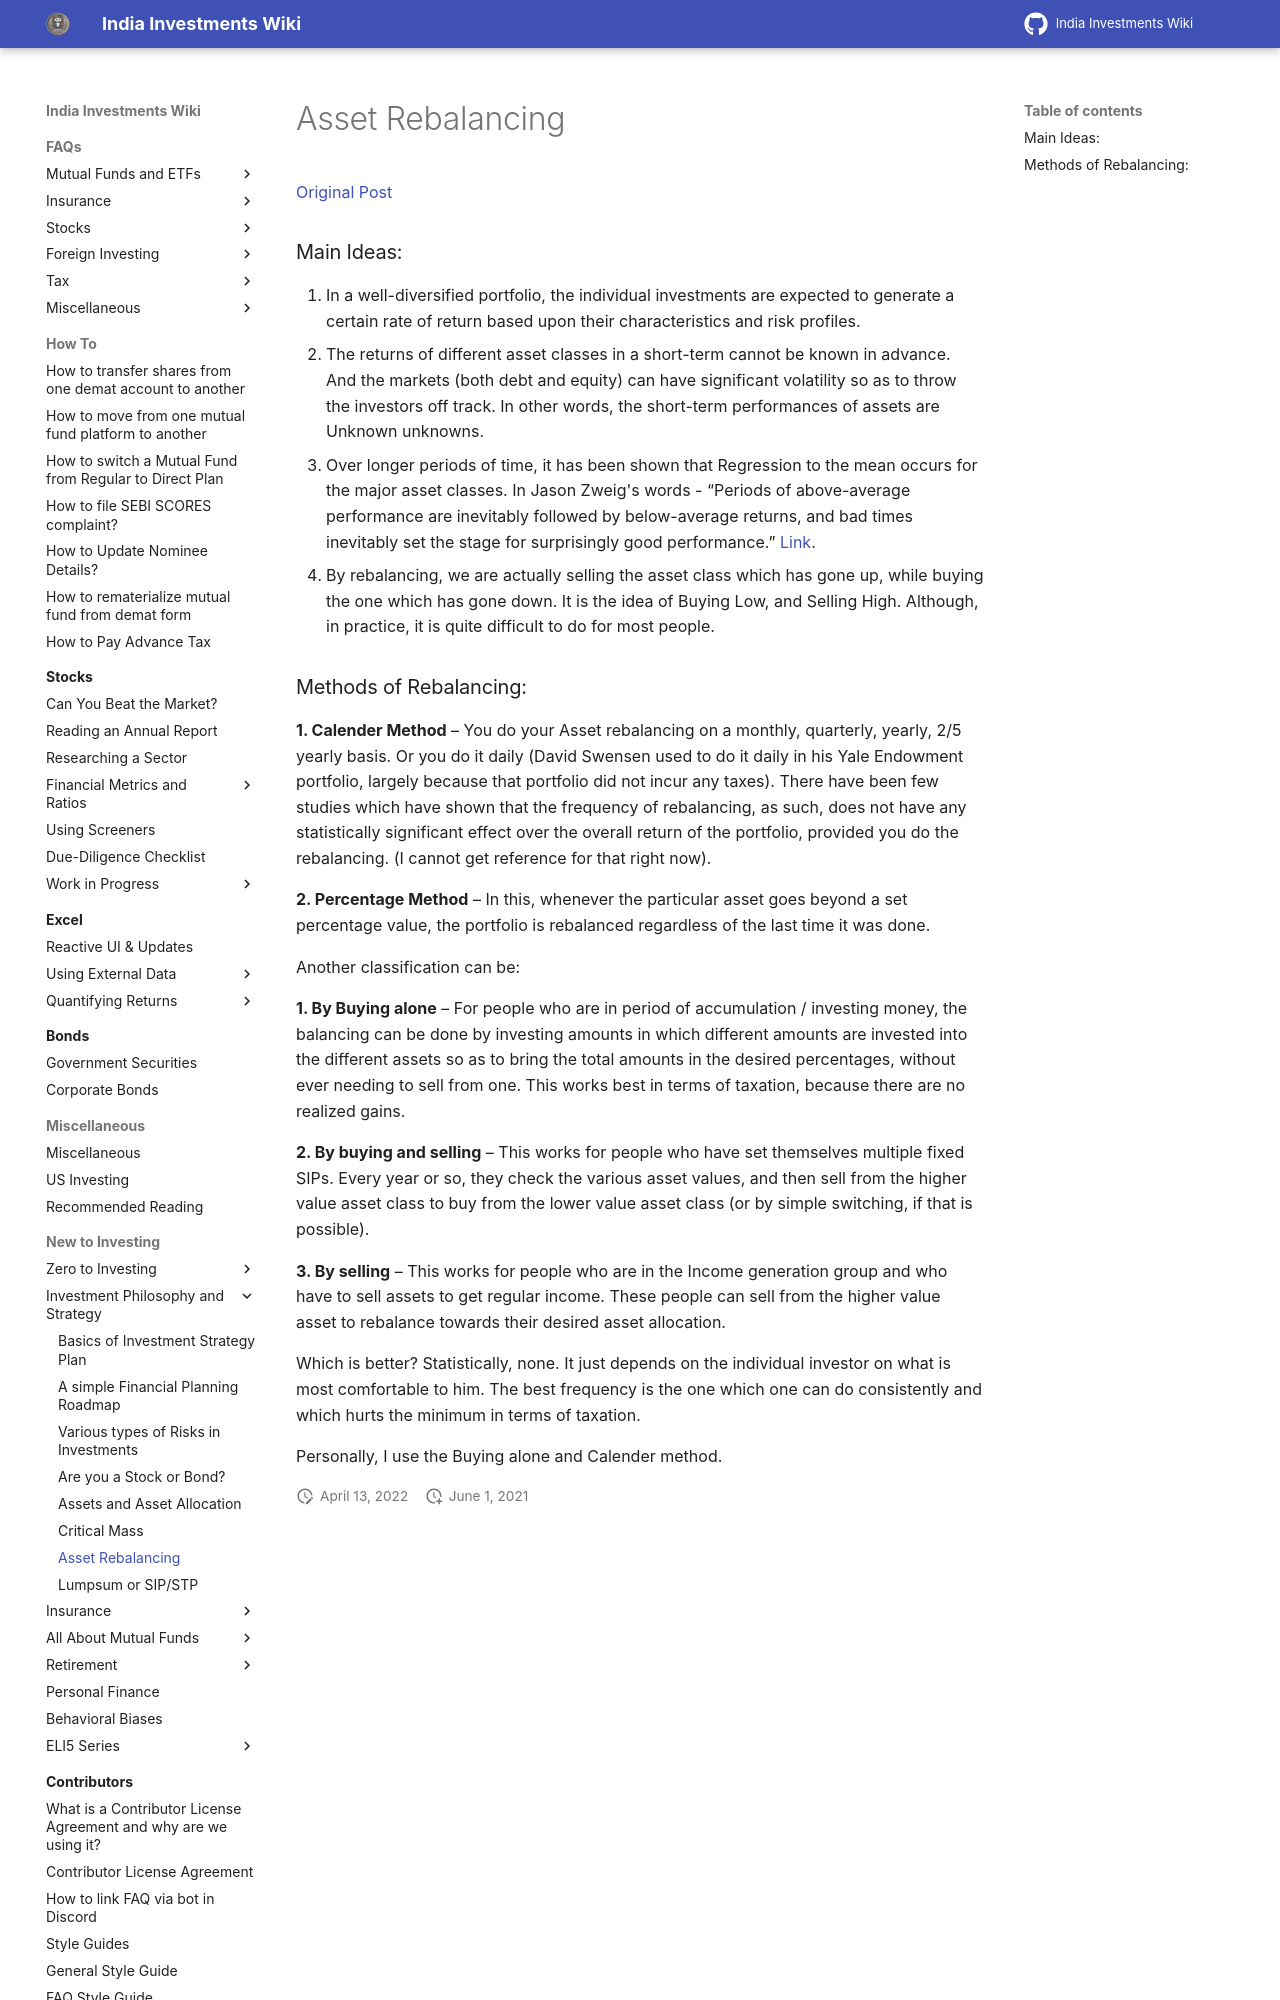

repository: indiainvestments/mkdocswiki · page: start-here/investment-philosophy-and-strategy/asset-rebalancing/index.html · generator: mkdocs

# Asset Rebalancing

[Original Post](http://redd.it/1pdwnt)

### Main Ideas:

1.  In a well-diversified portfolio, the individual investments are expected to generate a certain rate of return based upon their characteristics and risk profiles.
2.  The returns of different asset classes in a short-term cannot be known in advance. And the markets (both debt and equity) can have significant volatility so as to throw the investors off track. In other words, the short-term performances of assets are Unknown unknowns.
3.  Over longer periods of time, it has been shown that Regression to the mean occurs for the major asset classes. In Jason Zweig's words - “Periods of above-average performance are inevitably followed by below-average returns, and bad times inevitably set the stage for surprisingly good performance.” [Link](https://www.wsj.com/articles/BL-MBB-3690).
4.  By rebalancing, we are actually selling the asset class which has gone up, while buying the one which has gone down. It is the idea of Buying Low, and Selling High. Although, in practice, it is quite difficult to do for most people.
